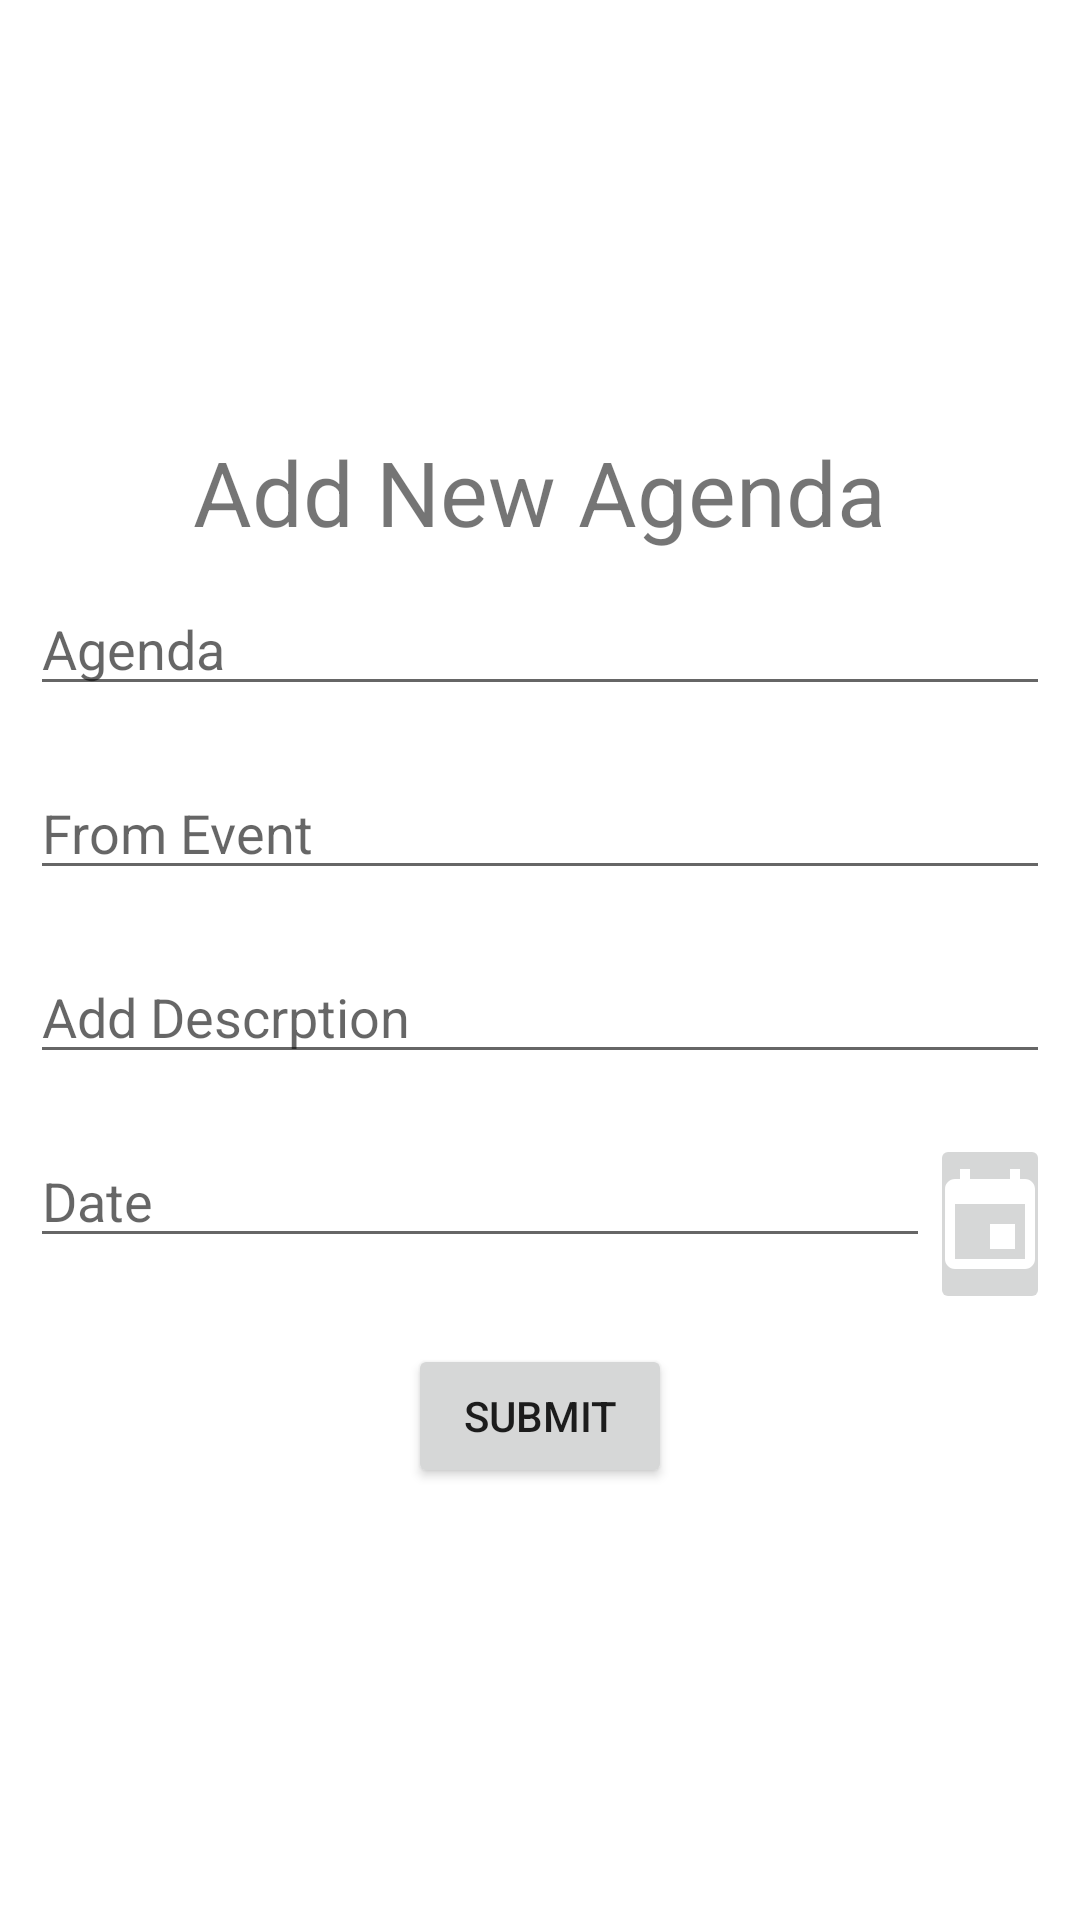

The Android layout XML behind this screen, and the referenced resources:
<!-- AndroidManifest.xml: application theme Theme.OMA_v13 -->
<!-- res/layout/activity_add_new_agenda.xml -->
<?xml version="1.0" encoding="utf-8"?>
<RelativeLayout xmlns:android="http://schemas.android.com/apk/res/android"
    xmlns:app="http://schemas.android.com/apk/res-auto"
    xmlns:tools="http://schemas.android.com/tools"
    android:layout_width="match_parent"
    android:layout_height="match_parent"
    tools:context=".AddNewEvent">

    <LinearLayout
        android:layout_width="match_parent"
        android:layout_height="match_parent"
        android:orientation="vertical"
        android:gravity="center">

        <TextView
            android:layout_width="wrap_content"
            android:layout_height="wrap_content"
            android:text="Add New Agenda"
            android:textSize="30sp"
            android:layout_gravity="center"/>

        <EditText
            android:id="@+id/agendaName"
            android:layout_width="match_parent"
            android:layout_height="wrap_content"
            android:hint="Agenda"
            android:layout_margin="10dp"/>
        <EditText
            android:id="@+id/agendaFrom"
            android:layout_width="match_parent"
            android:layout_height="wrap_content"
            android:hint="From Event"
            android:layout_margin="10dp"/>
        <EditText
            android:id="@+id/agendaDetail"
            android:layout_width="match_parent"
            android:layout_height="wrap_content"
            android:hint="Add Descrption"
            android:layout_margin="10dp"/>

        <LinearLayout
            android:layout_width="match_parent"
            android:layout_height="wrap_content"
            android:orientation="horizontal"
            android:layout_margin="10dp">

            <EditText
                android:id="@+id/agendaDate"
                android:layout_width="300dp"
                android:layout_height="wrap_content"
                android:hint="Date"/>

            <ImageButton
                android:id="@+id/calAgenda"
                android:layout_width="wrap_content"
                android:layout_height="wrap_content"
                android:src="@drawable/event"/>

        </LinearLayout>

        <Button
            android:id="@+id/addAgendaBtn"
            android:layout_width="wrap_content"
            android:layout_height="wrap_content"
            android:text="Submit"
            android:layout_gravity="center"/>

    </LinearLayout>

</RelativeLayout>
<!-- resources referenced by this layout -->
<resources>
  <!-- drawable event (drawable) -->
  <vector android:height="40dp" android:tint="#FFFFFF"
      android:viewportHeight="24" android:viewportWidth="24"
      android:width="40dp" xmlns:android="http://schemas.android.com/apk/res/android">
      <path android:fillColor="@android:color/white" android:pathData="M17,12h-5v5h5v-5zM16,1v2L8,3L8,1L6,1v2L5,3c-1.11,0 -1.99,0.9 -1.99,2L3,19c0,1.1 0.89,2 2,2h14c1.1,0 2,-0.9 2,-2L21,5c0,-1.1 -0.9,-2 -2,-2h-1L18,1h-2zM19,19L5,19L5,8h14v11z"/>
  </vector>
  <style name="Theme.OMA_v13" parent="Theme.MaterialComponents.DayNight.DarkActionBar">
          
          <item name="colorPrimary">@color/purple_500</item>
          <item name="colorPrimaryVariant">@color/purple_700</item>
          <item name="colorOnPrimary">@color/white</item>
          
          <item name="colorSecondary">@color/teal_200</item>
          <item name="colorSecondaryVariant">@color/teal_700</item>
          <item name="colorOnSecondary">@color/black</item>
          
          <item name="android:statusBarColor" tools:targetApi="l">?attr/colorPrimaryVariant</item>
          
      </style>
  <!-- not gathered from this repository: default colours our renderer supplied (Android Studio template values) -->
  <color name="purple_500">#FF6200EE</color>
  <color name="purple_700">#FF3700B3</color>
  <color name="teal_200">#FF03DAC5</color>
  <color name="teal_700">#FF018786</color>
  <color name="black">#FF000000</color>
  <color name="white">#FFFFFFFF</color>
</resources>
